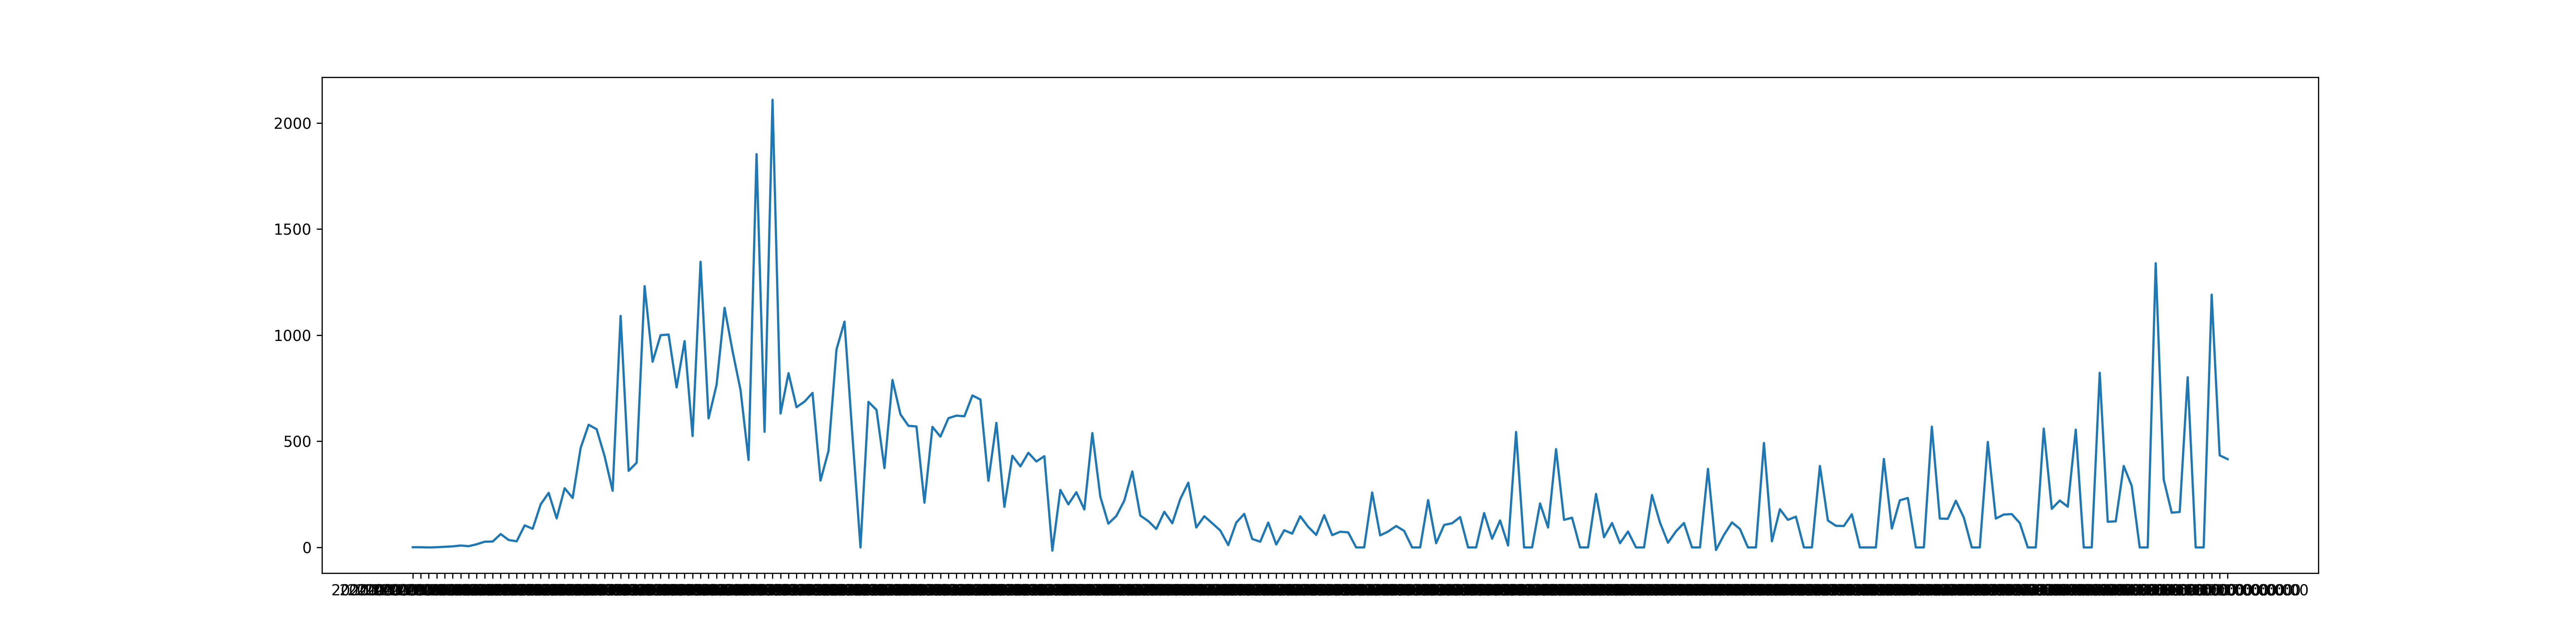

The table this chart was drawn from, first rows:
2020-03-08T00:00:00, 1
2020-03-09T00:00:00, 1
2020-03-10T00:00:00, 0
2020-03-11T00:00:00, 1
2020-03-12T00:00:00, 3
2020-03-13T00:00:00, 5
2020-03-14T00:00:00, 9
2020-03-15T00:00:00, 6
2020-03-16T00:00:00, 15
2020-03-17T00:00:00, 27
2020-03-18T00:00:00, 28
2020-03-19T00:00:00, 63
2020-03-20T00:00:00, 35
2020-03-21T00:00:00, 29
2020-03-22T00:00:00, 104
2020-03-23T00:00:00, 88
2020-03-24T00:00:00, 203
2020-03-25T00:00:00, 257
2020-03-26T00:00:00, 137
2020-03-27T00:00:00, 279
2020-03-28T00:00:00, 233
2020-03-29T00:00:00, 469
2020-03-30T00:00:00, 578
2020-03-31T00:00:00, 557
2020-04-01T00:00:00, 429
2020-04-02T00:00:00, 267
2020-04-03T00:00:00, 1091
2020-04-04T00:00:00, 361
2020-04-05T00:00:00, 399
2020-04-06T00:00:00, 1231
2020-04-07T00:00:00, 875
2020-04-08T00:00:00, 1000
2020-04-09T00:00:00, 1003
2020-04-10T00:00:00, 754
2020-04-11T00:00:00, 972
2020-04-12T00:00:00, 525
2020-04-13T00:00:00, 1346
2020-04-14T00:00:00, 608
2020-04-15T00:00:00, 766
2020-04-16T00:00:00, 1129
2020-04-17T00:00:00, 925
2020-04-18T00:00:00, 741
2020-04-19T00:00:00, 412
2020-04-20T00:00:00, 1853
2020-04-21T00:00:00, 545
2020-04-22T00:00:00, 2109
2020-04-23T00:00:00, 631
2020-04-24T00:00:00, 821
2020-04-25T00:00:00, 661
2020-04-26T00:00:00, 687
2020-04-27T00:00:00, 728
2020-04-28T00:00:00, 315
2020-04-29T00:00:00, 455
2020-04-30T00:00:00, 933
2020-05-01T00:00:00, 1064
2020-05-02T00:00:00, 523
2020-05-03T00:00:00, 0
2020-05-04T00:00:00, 686
2020-05-05T00:00:00, 648
2020-05-06T00:00:00, 374
2020-05-07T00:00:00, 789
... 167 more rows
